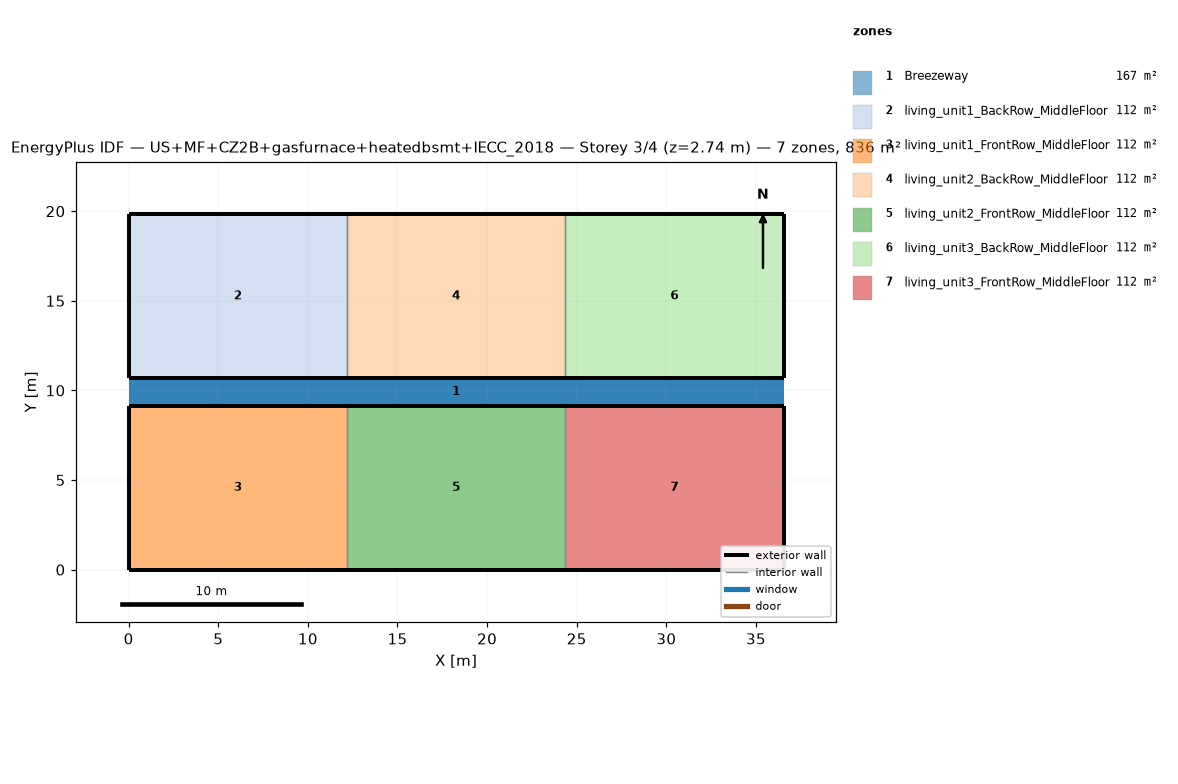
=== STOREY PLAN SPEC (per zone: floor XY polygon, exterior-wall plan segments, windows/doors) ===
zone 1: Breezeway  (167.0 m²)
  floor: (36.54, 9.16) (0.00, 9.16) (0.00, 10.68) (36.54, 10.68)
  floor: (36.54, 9.16) (0.00, 9.16) (0.00, 10.68) (36.54, 10.68)
  floor: (36.54, 9.16) (0.00, 9.16) (0.00, 10.68) (36.54, 10.68)
zone 2: living_unit1_BackRow_MiddleFloor  (111.5 m²)
  floor: (12.18, 10.68) (0.00, 10.68) (0.00, 19.84) (12.18, 19.84)
  exterior wall: (0.00, 10.68) – (12.18, 10.68)  [12.2 m]
  exterior wall: (12.18, 19.84) – (0.00, 19.84)  [12.2 m]
  exterior wall: (0.00, 19.84) – (0.00, 10.68)  [9.2 m]
  interior walls: 1
zone 3: living_unit1_FrontRow_MiddleFloor  (111.5 m²)
  floor: (12.18, 0.00) (0.00, 0.00) (0.00, 9.16) (12.18, 9.16)
  exterior wall: (0.00, 0.00) – (12.18, 0.00)  [12.2 m]
  exterior wall: (12.18, 9.16) – (0.00, 9.16)  [12.2 m]
  exterior wall: (0.00, 9.16) – (0.00, 0.00)  [9.2 m]
  interior walls: 1
zone 4: living_unit2_BackRow_MiddleFloor  (111.5 m²)
  floor: (24.36, 10.68) (12.18, 10.68) (12.18, 19.84) (24.36, 19.84)
  exterior wall: (12.18, 10.68) – (24.36, 10.68)  [12.2 m]
  exterior wall: (24.36, 19.84) – (12.18, 19.84)  [12.2 m]
  interior walls: 2
zone 5: living_unit2_FrontRow_MiddleFloor  (111.5 m²)
  floor: (24.36, 0.00) (12.18, 0.00) (12.18, 9.16) (24.36, 9.16)
  exterior wall: (12.18, 0.00) – (24.36, 0.00)  [12.2 m]
  exterior wall: (24.36, 9.16) – (12.18, 9.16)  [12.2 m]
  interior walls: 2
zone 6: living_unit3_BackRow_MiddleFloor  (111.5 m²)
  floor: (36.54, 10.68) (24.36, 10.68) (24.36, 19.84) (36.54, 19.84)
  exterior wall: (24.36, 10.68) – (36.54, 10.68)  [12.2 m]
  exterior wall: (36.54, 10.68) – (36.54, 19.84)  [9.2 m]
  exterior wall: (36.54, 19.84) – (24.36, 19.84)  [12.2 m]
  interior walls: 1
zone 7: living_unit3_FrontRow_MiddleFloor  (111.5 m²)
  floor: (36.54, 0.00) (24.36, 0.00) (24.36, 9.16) (36.54, 9.16)
  exterior wall: (24.36, 0.00) – (36.54, 0.00)  [12.2 m]
  exterior wall: (36.54, 0.00) – (36.54, 9.16)  [9.2 m]
  exterior wall: (36.54, 9.16) – (24.36, 9.16)  [12.2 m]
  interior walls: 1

=== DERIVED (storey summary) ===
Building: US+MF+CZ2B+gasfurnace+heatedbsmt+IECC_2018
Storey: 3 of 4  (floor level z = 2.74 m)
Storey gross floor area: 836.2 m²
Zones on this storey: 7
  - Breezeway: floor 167.0 m²
  - living_unit1_BackRow_MiddleFloor: floor 111.5 m²; exterior wall 33.5 m (86.9 m²); WWR 0.0%
  - living_unit1_FrontRow_MiddleFloor: floor 111.5 m²; exterior wall 33.5 m (86.9 m²); WWR 0.0%
  - living_unit2_BackRow_MiddleFloor: floor 111.5 m²; exterior wall 24.4 m (63.1 m²); WWR 0.0%
  - living_unit2_FrontRow_MiddleFloor: floor 111.5 m²; exterior wall 24.4 m (63.1 m²); WWR 0.0%
  - living_unit3_BackRow_MiddleFloor: floor 111.5 m²; exterior wall 33.5 m (86.9 m²); WWR 0.0%
  - living_unit3_FrontRow_MiddleFloor: floor 111.5 m²; exterior wall 33.5 m (86.9 m²); WWR 0.0%
Zone adjacency (shared interzone walls):
  - living_unit1_BackRow_MiddleFloor ↔ living_unit2_BackRow_MiddleFloor
  - living_unit1_FrontRow_MiddleFloor ↔ living_unit2_FrontRow_MiddleFloor
  - living_unit2_BackRow_MiddleFloor ↔ living_unit3_BackRow_MiddleFloor
  - living_unit2_FrontRow_MiddleFloor ↔ living_unit3_FrontRow_MiddleFloor